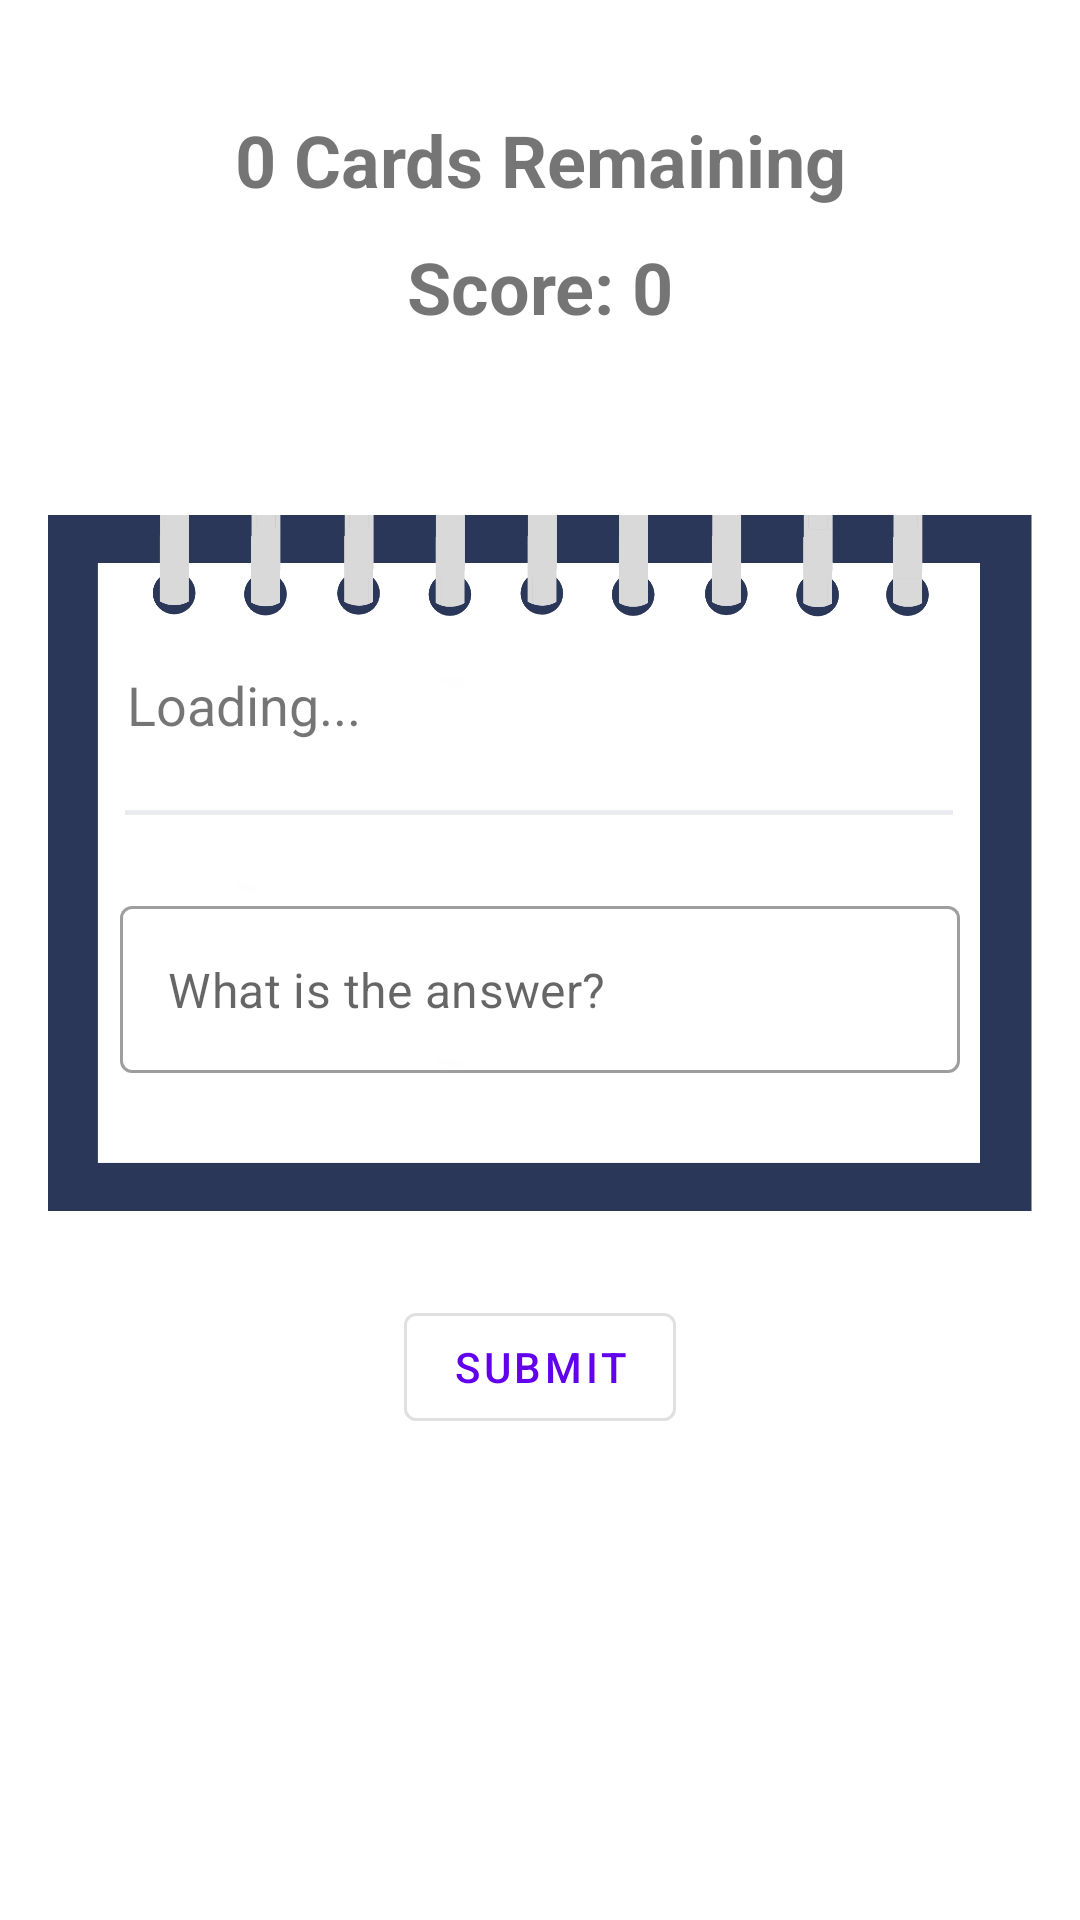

This screen was rendered from an Android layout file. Write that file and the resources it references.
<!-- AndroidManifest.xml: application theme Theme.ShuffleShowdown -->
<!-- res/layout/activity_singleplayer_game.xml -->
<?xml version="1.0" encoding="utf-8"?>
<RelativeLayout xmlns:android="http://schemas.android.com/apk/res/android"
    xmlns:app="http://schemas.android.com/apk/res-auto"
    android:layout_width="match_parent"
    android:layout_height="match_parent"
    android:padding="16dp">

    <LinearLayout
        android:id="@+id/titleArea"
        android:layout_width="match_parent"
        android:layout_height="wrap_content"
        android:orientation="vertical"
        android:padding="16dp">

        <TextView
            android:id="@+id/cards_remaining_text"
            android:layout_width="match_parent"
            android:layout_height="wrap_content"
            android:textStyle="bold"
            android:textSize="24sp"
            android:text="0 Cards Remaining"
            android:gravity="center"
            android:layout_marginBottom="10dp"
            android:layout_marginTop="5dp" />

        <TextView
            android:id="@+id/score_text"
            android:layout_width="match_parent"
            android:layout_height="wrap_content"
            android:textStyle="bold"
            android:text="Score: 0"
            android:textSize="24sp"
            android:layout_marginBottom="40dp"
            android:gravity="center"/>
    </LinearLayout>

    <RelativeLayout
        android:id="@+id/cardContainer2"
        android:layout_width="wrap_content"
        android:layout_height="wrap_content"
        android:layout_below="@id/titleArea"
        >

        <ImageView
            android:id="@+id/cardBg2"
            android:layout_width="match_parent"
            android:layout_height="240dp"
            android:src="@drawable/card_bg" />

    </RelativeLayout>

    
    <RelativeLayout
        android:id="@+id/cardContainer"
        android:layout_width="wrap_content"
        android:layout_height="wrap_content"
        android:layout_below="@id/titleArea"
        >

        <ImageView
            android:id="@+id/cardBg"
            android:layout_width="match_parent"
            android:layout_height="240dp"
            android:src="@drawable/card_bg" />

        <TextView
            android:id="@+id/questionText"
            android:layout_width="275dp"
            android:layout_height="wrap_content"
            android:text="@string/loading"
            android:layout_centerHorizontal="true"
            android:layout_marginTop="55dp"
            android:textSize="18sp" />


        <com.google.android.material.textfield.TextInputLayout
            android:id="@+id/answerInputLayout"
            android:layout_width="280dp"
            android:layout_centerHorizontal="true"
            android:layout_height="wrap_content"
            android:layout_marginTop="55dp"
            style="@style/Widget.MaterialComponents.TextInputLayout.OutlinedBox"
            android:layout_below="@id/questionText"
            app:hintEnabled="false">

            <com.google.android.material.textfield.TextInputEditText
                android:id="@+id/answerInput"
                android:layout_width="match_parent"
                android:layout_height="wrap_content"
                android:hint="What is the answer?" />

        </com.google.android.material.textfield.TextInputLayout>


    </RelativeLayout>

    <com.google.android.material.button.MaterialButton
        android:id="@+id/btnAnswer"
        style="@style/Widget.MaterialComponents.Button.OutlinedButton"
        android:layout_width="wrap_content"
        android:layout_height="wrap_content"
        android:layout_below="@id/cardContainer"
        android:layout_centerHorizontal="true"
        android:layout_marginTop="24dp"
        android:text="SUBMIT"
        app:cornerRadius="4dp" />

</RelativeLayout>
<!-- resources referenced by this layout -->
<resources>
  <!-- drawable card_bg: png bitmap (drawable, 38856 bytes) -->
  <string name="loading">Loading...</string>
  <style name="Theme.ShuffleShowdown" parent="Theme.MaterialComponents.DayNight.DarkActionBar">
          
          <item name="colorPrimary">@color/purple_500</item>
          <item name="colorPrimaryVariant">@color/purple_700</item>
          <item name="colorOnPrimary">@color/white</item>
          
          <item name="colorSecondary">@color/teal_200</item>
          <item name="colorSecondaryVariant">@color/teal_700</item>
          <item name="colorOnSecondary">@color/black</item>
          
          <item name="android:statusBarColor">?attr/colorPrimaryVariant</item>
          
      </style>
  <!-- not gathered from this repository: default colours our renderer supplied (Android Studio template values) -->
  <color name="purple_500">#FF6200EE</color>
  <color name="purple_700">#FF3700B3</color>
  <color name="teal_200">#FF03DAC5</color>
  <color name="teal_700">#FF018786</color>
  <color name="black">#FF000000</color>
  <color name="white">#FFFFFFFF</color>
</resources>
